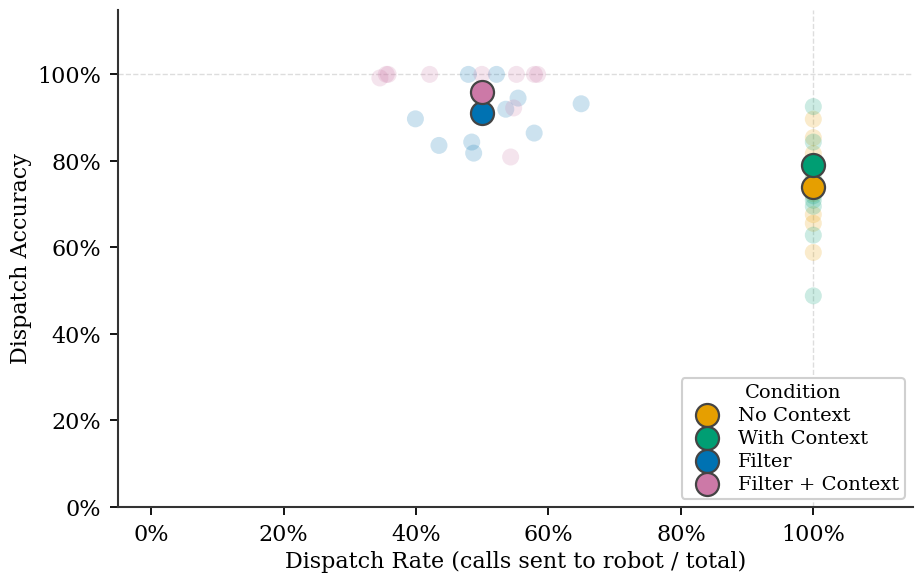

Write the Python code that produced this figure.
"""Recreate the reference plot's styling using the paragraph's constraints.

Install: python -m pip install matplotlib
Run:     python reproduce_dispatch_graph.py
View:    python reproduce_dispatch_graph.py --show

"""

import argparse
from pathlib import Path

import matplotlib.pyplot as plt
import numpy as np
from matplotlib.ticker import FixedLocator, PercentFormatter


# Edit these illustrative values when exact condition-specific data is available.
#                         dispatch rate, accuracy, color
CONDITIONS = {
    "No Context":       (1.00, 0.74, "#E69F00"),
    "With Context":     (1.00, 0.79, "#009E73"),
    "Filter":           (0.50, 0.91, "#0072B2"),
    "Filter + Context": (0.50, 0.96, "#CC79A7"),
}

# Standard deviation of the faint markers around each condition's mean, in
# fractions (0.10 = 10 percentage points). It is applied to accuracy and, for
# conditions with a dispatch rate below 100%, to dispatch rate as well.
STD_DEV = {
    "No Context":       0.12,
    "With Context":     0.13,
    "Filter":           0.10,
    "Filter + Context": 0.12,
}
N_FAINT_POINTS = 10   # faint markers drawn per condition
FAINT_ALPHA = 0.2
SEED = 0              # fixed so the figure is reproducible


def faint_points(rng, rate, accuracy, std):
    """Sample points around the mean; both axes are clipped to [0, 1]."""
    ys = rng.normal(accuracy, std, N_FAINT_POINTS)
    # Dispatch rate cannot exceed 100%, so conditions at 100% stay on that line.
    xs = rng.normal(rate, std, N_FAINT_POINTS) if rate < 1.0 else [rate] * N_FAINT_POINTS
    return np.clip(xs, 0, 1), np.clip(ys, 0, 1)


def make_figure():
    """Return the styled figure and axes; values are fractions, not percents."""
    with plt.rc_context({
        "font.family": "serif",
        "font.serif": ["Times New Roman", "Times", "STIXGeneral", "DejaVu Serif"],
        "font.size": 16,
        "axes.labelsize": 16,
        "axes.edgecolor": "#333333",
        "axes.linewidth": 1.5,
        "xtick.major.size": 6,
        "ytick.major.size": 6,
        "xtick.major.width": 1.3,
        "ytick.major.width": 1.3,
    }):
        fig, ax = plt.subplots(figsize=(9.47, 6.10), dpi=100)
        fig.subplots_adjust(left=0.139, right=0.978, bottom=0.12, top=0.935)
        fig.patch.set_facecolor("white")
        ax.set_facecolor("white")

        # The reference uses guides only at 100%, rather than a full grid.
        ax.axhline(1.0, color="#dddddd", linestyle="--", linewidth=1.0, zorder=0)
        ax.axvline(1.0, color="#dddddd", linestyle="--", linewidth=1.0, zorder=0)

        rng = np.random.default_rng(SEED)
        for label, (rate, accuracy, color) in CONDITIONS.items():
            xs, ys = faint_points(rng, rate, accuracy, STD_DEV[label])
            ax.scatter(xs, ys, s=150, color=color, alpha=FAINT_ALPHA,
                       edgecolors="none", zorder=2)
            ax.scatter(rate, accuracy, s=275, color=color,
                       edgecolors="#444444", linewidths=1.6,
                       label=label, zorder=3)

        ax.set_xlim(-0.05, 1.15)
        ax.set_ylim(0, 1.15)
        ticks = [0, 0.2, 0.4, 0.6, 0.8, 1.0]
        for axis in (ax.xaxis, ax.yaxis):
            axis.set_major_locator(FixedLocator(ticks))
            axis.set_major_formatter(PercentFormatter(xmax=1, decimals=0))
        ax.tick_params(axis="both", pad=6)
        ax.set_xlabel("Dispatch Rate (calls sent to robot / total)")
        ax.set_ylabel("Dispatch Accuracy")
        ax.spines[["top", "right"]].set_visible(False)

        legend = ax.legend(title="Condition", loc="lower right",
                           fontsize=14, title_fontsize=14,
                           frameon=True, fancybox=True, framealpha=1,
                           borderpad=0.3, labelspacing=0.25,
                           handletextpad=0.6, borderaxespad=0.4)
        legend.get_frame().set_edgecolor("#d0d0d0")
        legend.get_frame().set_linewidth(1.5)
        return fig, ax


def main():
    parser = argparse.ArgumentParser(description=__doc__)
    parser.add_argument("--output", type=Path, default=Path("dispatch_graph.pdf"))
    parser.add_argument("--show", action="store_true")
    args = parser.parse_args()
    fig, _ = make_figure()
    args.output.parent.mkdir(parents=True, exist_ok=True)
    fig.savefig(args.output, dpi=300, facecolor="white")
    print(f"Saved {args.output.resolve()}")
    print("Illustrative values: see the assumptions at the top of this script.")
    if args.show:
        plt.show()
    plt.close(fig)


if __name__ == "__main__":
    main()
